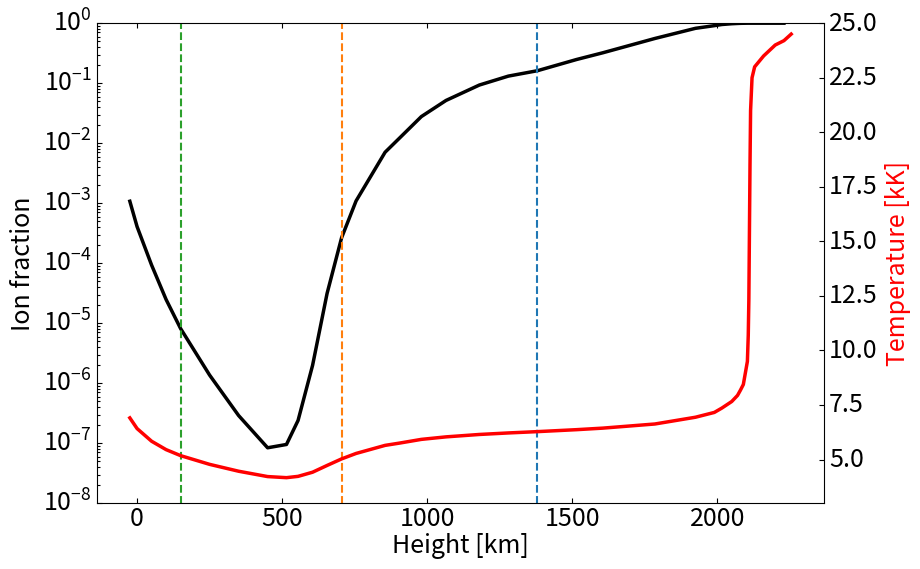

This chart was generated by the following Python code:
#!/usr/bin/env python3
# -*- coding: utf-8 -*-
"""
Created on Mon Sep 12 14:58:48 2022

[redacted]
"""
#Saha equilibrium test for 6 level hydrogen

import matplotlib
import matplotlib.pyplot as plt
import numpy as np
#from mpl_toolkits.axes_grid1 import host_subplot
#import mpl_toolkits.axisartist as AA
from mpl_toolkits.axisartist.parasite_axes import HostAxes, ParasiteAxes

matplotlib.rcParams.update({'font.size': 18})

#A few VALC datapoint to test (T0 in K, nelec in cm^-3
harr= [ -25.0,   0.0,  50.0, 100.0, 150.0,
        250.0, 350.0, 450.0, 515.0, 555.0,
        605.0, 655.0, 705.0, 755.0, 855.0,
        905.0, 980.0,1065.0,1180.0,1280.0,
       1380.0,1515.0,1605.0,1785.0,1925.0,
       1990.0,2016.0,2050.0,2070.0,2080.0,
       2090.0,2104.0,2107.0,2109.0,2113.0,
       2115.0,2120.0,2129.0,2160.0,2200.0,
       2230.0,2255.0]

T0arr=[6910.0,6420.0,5840.0,5455.0,5180.0,
       4780.0,4465.0,4220.0,4170.0,4230.0,
       4420.0,4730.0,5030.0,5280.0,5650.0,
       5755.0,5925.0,6040.0,6150.0,6220.0,
       6280.0,6370.0,6440.0,6630.0,6940.0,
       7160.0,7360.0,7660.0,7940.0,8180.0,
       8440.0,9500.0,10700.0,12300.0,18500.0,
       21000.0,22500.0,23000.0,23500.0,24000.0,
       24200.0,24500.0]


nelecarr=[1.547e14,6.433e13,2.122e13,1.066e13,6.476e12,
          2.674e12,1.110e12,4.516e11,2.495e11,1.733e11,
          1.112e11,8.085e10,7.664e10,8.838e10,1.064e11,
          1.049e11,1.041e11,9.349e10,8.108e10,7.486e10,
          7.600e10,6.456e10,6.005e10,4.771e10,4.028e10,
          3.858e10,3.811e10,3.792e10,3.783e10,3.780e10,
          3.799e10,3.705e10,3.535e10,3.306e10,2.620e10,
          1.943e10,1.881e10,1.812e10,1.120e10,2.009e10,
          1.943e10,1.881e10] 



narr=np.zeros((6,np.size(harr)))
nuin=np.zeros(np.size(harr))
nuni=np.zeros(np.size(harr))
            
for j in range(0, 41):
    T0=T0arr[j]
    nelec=nelecarr[j]
    
    #Convert nelec to m^-3
    nelec=nelec*1.0e6
    
    
    #https://www.google.com/url?sa=t&rct=j&q=&esrc=s&source=web&cd=&ved=2ahUKEwji-JeZ_6bzAhUDmFwKHaCtBaYQFnoECAQQAQ&url=https%3A%2F%2Fwww.mtholyoke.edu%2Fcourses%2Fjlevine%2Fast228%2FHW%2Fboltzsahaprobsolutions.pdf&usg=AOvVaw3j0oply73jMUvsKx7vNnsg
    #T0=8000.0
    #nelec=20.0/kb/T0
    #nelec=0.012*0.7/kb/T0
    
    
    #constants
    kb=1.38064852e-23 #Boltzman constant in m^2 kg s^-2 K^-1
    pi=3.14 #pi
    mh=1.67e-27 #hydrogen mass in kg
    a0=5.29e-11 #Bohr radius in m
    me=9.10938356e-31 #Electron mass in kg
    h=6.62607004e-34 #Planck's constant in m2 kg s^-1
    
    
    n=np.zeros(7) #population density of different hydrogen types
    n[0]=0 #blank so I can port it to fortran easier
    n[1]=0 #ground state
    n[2]=0 #1st level excitation
    n[3]=0 #2nd level excitation
    n[4]=0 #3rd level excitation
    n[5]=0 #4th level excitation
    n[6]=1 #Ionised hydrogen
    
    g=np.zeros(7) #statistical weight of different hydrogen types
    g[0]=0 #blank so I can port it to fortran easier
    g[1]=2.0*1.0**2 #ground state
    g[2]=2.0*2.0**2 #1st level excitation
    g[3]=2.0*3.0**2 #2nd level excitation
    g[4]=2.0*4.0**2 #3rd level excitation
    g[5]=2.0*5.0**2 #4th level excitation
    g[6]=1.0 #Ionised hydrogen
    
    E=[0.0,13.6*1.6022e-19,3.4*1.6022e-19,1.51*1.6022e-19,0.85*1.6022e-19,0.54*1.6022e-19,0.0] #in eV 
    #E=E*1.6022e-19 #Convert to joules (to be dimensionally correct)

    
    n[6]=nelec
    n[1]=(2.0/nelec*g[6]/g[1]*(2.0*pi*me*kb*T0/h/h)**(3.0/2.0)*np.exp(-E[1]/kb/T0))
    n[2]=(2.0/nelec*g[6]/g[2]*(2.0*pi*me*kb*T0/h/h)**(3.0/2.0)*np.exp(-E[2]/kb/T0))
    n[3]=(2.0/nelec*g[6]/g[3]*(2.0*pi*me*kb*T0/h/h)**(3.0/2.0)*np.exp(-E[3]/kb/T0))
    n[4]=(2.0/nelec*g[6]/g[4]*(2.0*pi*me*kb*T0/h/h)**(3.0/2.0)*np.exp(-E[4]/kb/T0))
    n[5]=(2.0/nelec*g[6]/g[5]*(2.0*pi*me*kb*T0/h/h)**(3.0/2.0)*np.exp(-E[5]/kb/T0))
    
    #n(1)=nelec*g(1)/g(6)/2.0*(2.0*!pi*mehat*kbhat*T0/hhat/hhat*1.0e14)^(-3.0/2.0)*exp((E(6)-E(1))/kb/T0)
    
    n[1]=1.0/n[1]
    n[2]=1.0/n[2]
    n[3]=1.0/n[3]
    n[4]=1.0/n[4]
    n[5]=1.0/n[5]
    n[6]=n[6]/nelec
    
    ntot=n[1]+n[2]+n[3]+n[4]+n[5]+n[6]
    
    n=n/ntot
    
    print(n[1:7])
    
    narr[:,j]=n[1:7]
    
    #Coupling frequencies
    ni=nelec
    xii=(narr[5,j]/(narr[5,j]+narr[0,j]+narr[1,j]+narr[2,j]+narr[3,j]+narr[4,j])) #ion fraction
    nn=ni/xii-ni
    sigin=1.16e-18 #ion neutral cross section
    massin=mh/2.0
    
    nuin[j]=nn*sigin*np.sqrt(8*kb*T0/np.pi/massin)
    nuni[j]=ni*sigin*np.sqrt(8*kb*T0/np.pi/massin)

fig = plt.figure(dpi=300)
fig.set_size_inches(9.7, 6)
lthick=2.5

host = fig.add_axes([0.15, 0.1, 0.75, 0.8], axes_class=HostAxes)
par1 = ParasiteAxes(host, sharex=host)
host.parasites.append(par1)

host.axis["right"].set_visible(False)

par1.axis["right"].set_visible(True)
par1.axis["right"].major_ticklabels.set_visible(True)
par1.axis["right"].label.set_visible(True)

p1, = host.plot(harr,narr[5,:]/(narr[5,:]+narr[0,:]+narr[1,:]+narr[2,:]+narr[3,:]+narr[4,:]), label="Ion fraction",linewidth=lthick,color='k')
p2, = par1.plot(harr,np.array(T0arr)/1.0e3, label="Temperature",linewidth=lthick,color='r')

p3, =host.plot([1380,1380],[0,2],'--') #mid-chromosphere test
p3, =host.plot([705,705],[0,2],'--')
p3, =host.plot([150,150],[0,2],'--')

host.set_yscale('log')
#par1.set_yscale('log')
host.set_ylabel("Ion fraction")
host.set_xlabel('Height [km]')
par1.set_ylabel("Temperature [kK]")

host.set_ylim([1.0e-8,1.0])
par1.set_ylim([3.0,2.5e1])

par1.axis["right"].label.set_color(p2.get_color())

plt.savefig('saha2_plot2.png',dpi=300)


####################################################

"""fig,axs = plt.subplots(1, 1,dpi=300)
fig.set_size_inches(9.7, 6)
lthick=2.5

axs.plot(harr,nuin,'k')
axs.plot(harr,nuni,'r')
axs.set_yscale('log')"""

"""fig, axs = plt.subplots(1, 1,dpi=300)
fig.set_size_inches(9.7, 6)
lthick=2.5
axs.plot(harr,narr[5,:]/(narr[5,:]+narr[0,:]+narr[1,:]+narr[2,:]+narr[3,:]+narr[4,:]),linewidth=lthick)
axs.set_yscale('log')
axs.set_xlabel('Height [km]')
axs.set_ylabel('Ion fraction')"""
